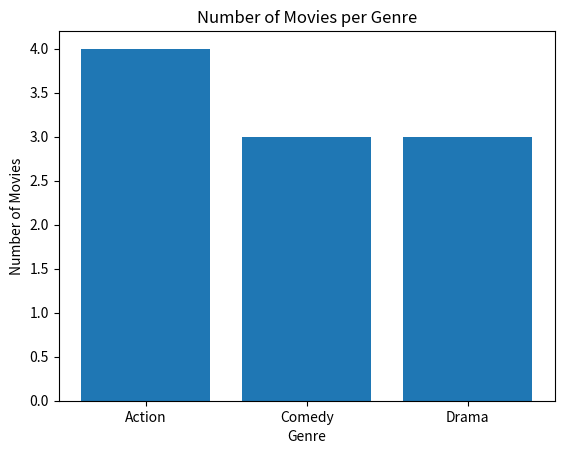

This figure's Python source:
"""
4.   Create a simple bar chart using matplotlib to visualize the number of movies 
     per genre from a dataset (you can make up a small dataset with at least 3 
     genres and 10 movies, like BookMyShow's movie listings).
"""

import pandas as pd
import matplotlib.pyplot as plt

data = {
    "movie_name": [
        "Movie 1", "Movie 2", "Movie 3", "Movie 4", "Movie 5",
        "Movie 6", "Movie 7", "Movie 8", "Movie 9", "Movie 10"
    ],
    "genre": [
        "Action", "Comedy", "Drama", "Action", "Comedy",
        "Action", "Drama", "Comedy", "Action", "Drama"
    ]
}

df = pd.DataFrame(data)

genre_count = df["genre"].value_counts()

plt.bar(genre_count.index, genre_count.values)

plt.xlabel("Genre")
plt.ylabel("Number of Movies")
plt.title("Number of Movies per Genre")

plt.show()
